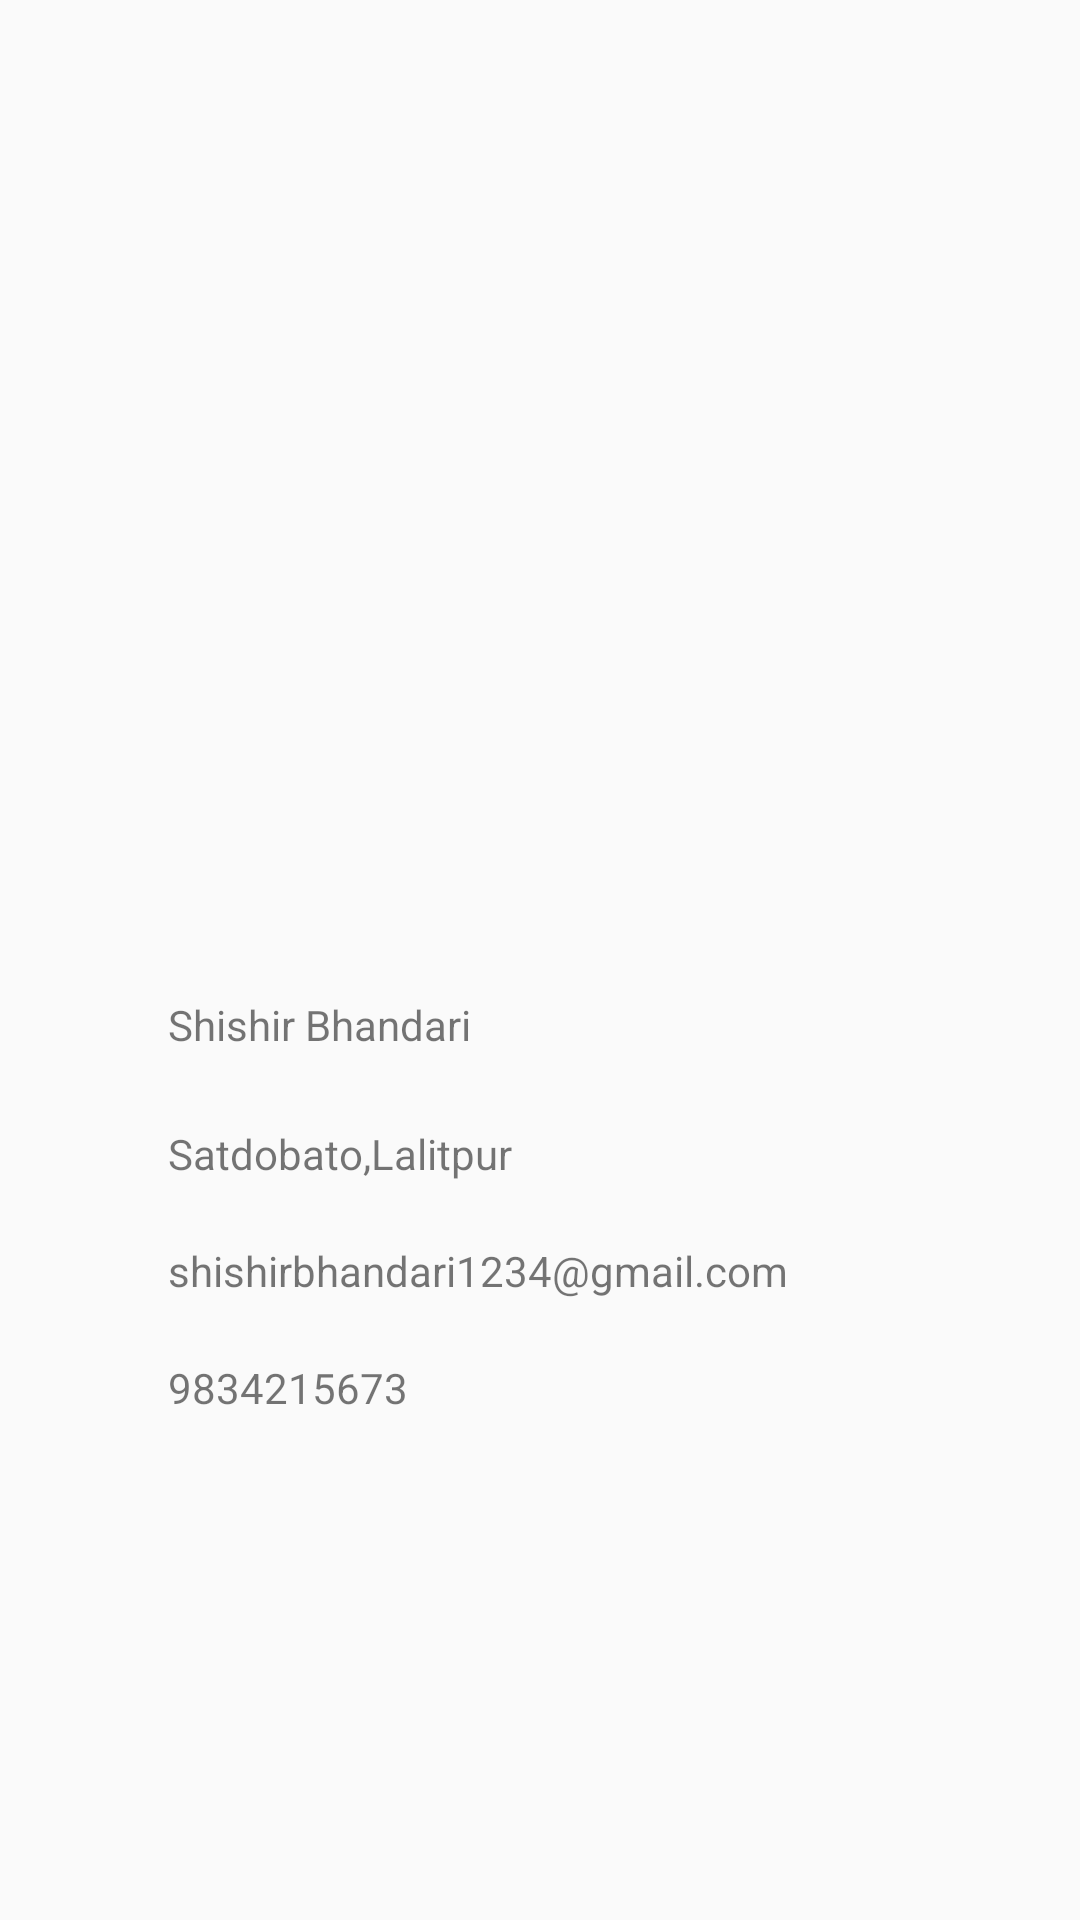

Write the Android layout XML for this screen, with the resource values it uses.
<!-- AndroidManifest.xml: application theme AppTheme -->
<!-- res/layout/activity_constraint_layout.xml -->
<?xml version="1.0" encoding="utf-8"?>
<androidx.constraintlayout.widget.ConstraintLayout xmlns:android="http://schemas.android.com/apk/res/android"
    xmlns:app="http://schemas.android.com/apk/res-auto"
    xmlns:tools="http://schemas.android.com/tools"
    android:layout_width="match_parent"
    android:layout_height="match_parent"
    tools:context=".ConstraintLayout">

    <ImageView
        android:id="@+id/imageView"
        android:layout_width="556dp"
        android:layout_height="200dp"
        android:scaleType="fitXY"
        app:layout_constraintStart_toStartOf="parent"
        app:layout_constraintTop_toTopOf="parent"
        app:srcCompat="@drawable/bird" />

    <ImageView
        android:id="@+id/imageView2"
        android:layout_width="240dp"
        android:layout_height="200dp"
        android:layout_marginStart="132dp"
        android:layout_marginLeft="132dp"
        app:layout_constraintBottom_toBottomOf="@+id/imageView"
        app:layout_constraintStart_toStartOf="parent"
        app:layout_constraintTop_toBottomOf="@+id/imageView"
        app:layout_constraintVertical_bias="0.541"

        app:srcCompat="@drawable/bear" />

    <TextView
        android:id="@+id/textView"
        android:layout_width="wrap_content"
        android:layout_height="wrap_content"
        android:layout_marginStart="56dp"
        android:layout_marginLeft="56dp"
        android:layout_marginTop="32dp"
        android:text="Shishir Bhandari"
        app:layout_constraintStart_toStartOf="parent"
        app:layout_constraintTop_toBottomOf="@+id/imageView2" />

    <TextView
        android:id="@+id/textView2"
        android:layout_width="wrap_content"
        android:layout_height="wrap_content"
        android:layout_marginStart="56dp"
        android:layout_marginLeft="56dp"
        android:layout_marginTop="24dp"
        android:text="Satdobato,Lalitpur"
        app:layout_constraintStart_toStartOf="parent"
        app:layout_constraintTop_toBottomOf="@+id/textView" />

    <TextView
        android:id="@+id/textView3"
        android:layout_width="wrap_content"
        android:layout_height="wrap_content"
        android:layout_marginStart="56dp"
        android:layout_marginLeft="56dp"
        android:layout_marginTop="20dp"
        android:text="shishirbhandari1234@gmail.com"
        app:layout_constraintStart_toStartOf="parent"
        app:layout_constraintTop_toBottomOf="@+id/textView2" />

    <TextView
        android:id="@+id/textView4"
        android:layout_width="90dp"
        android:layout_height="17dp"
        android:layout_marginStart="56dp"
        android:layout_marginLeft="56dp"
        android:layout_marginTop="20dp"
        android:text="9834215673"
        app:layout_constraintStart_toStartOf="parent"
        app:layout_constraintTop_toBottomOf="@+id/textView3" />
</androidx.constraintlayout.widget.ConstraintLayout>
<!-- resources referenced by this layout -->
<resources>
  <style name="AppTheme" parent="Theme.AppCompat.Light.DarkActionBar">
          
          <item name="colorPrimary">@color/colorPrimary</item>
          <item name="colorPrimaryDark">@color/colorPrimaryDark</item>
          <item name="colorAccent">@color/colorAccent</item>
      </style>
  <!-- not gathered from this repository: default colours our renderer supplied (Android Studio template values) -->
  <color name="colorPrimary">#FF6200EE</color>
  <color name="colorPrimaryDark">#FF3700B3</color>
  <color name="colorAccent">#FF03DAC5</color>
</resources>
